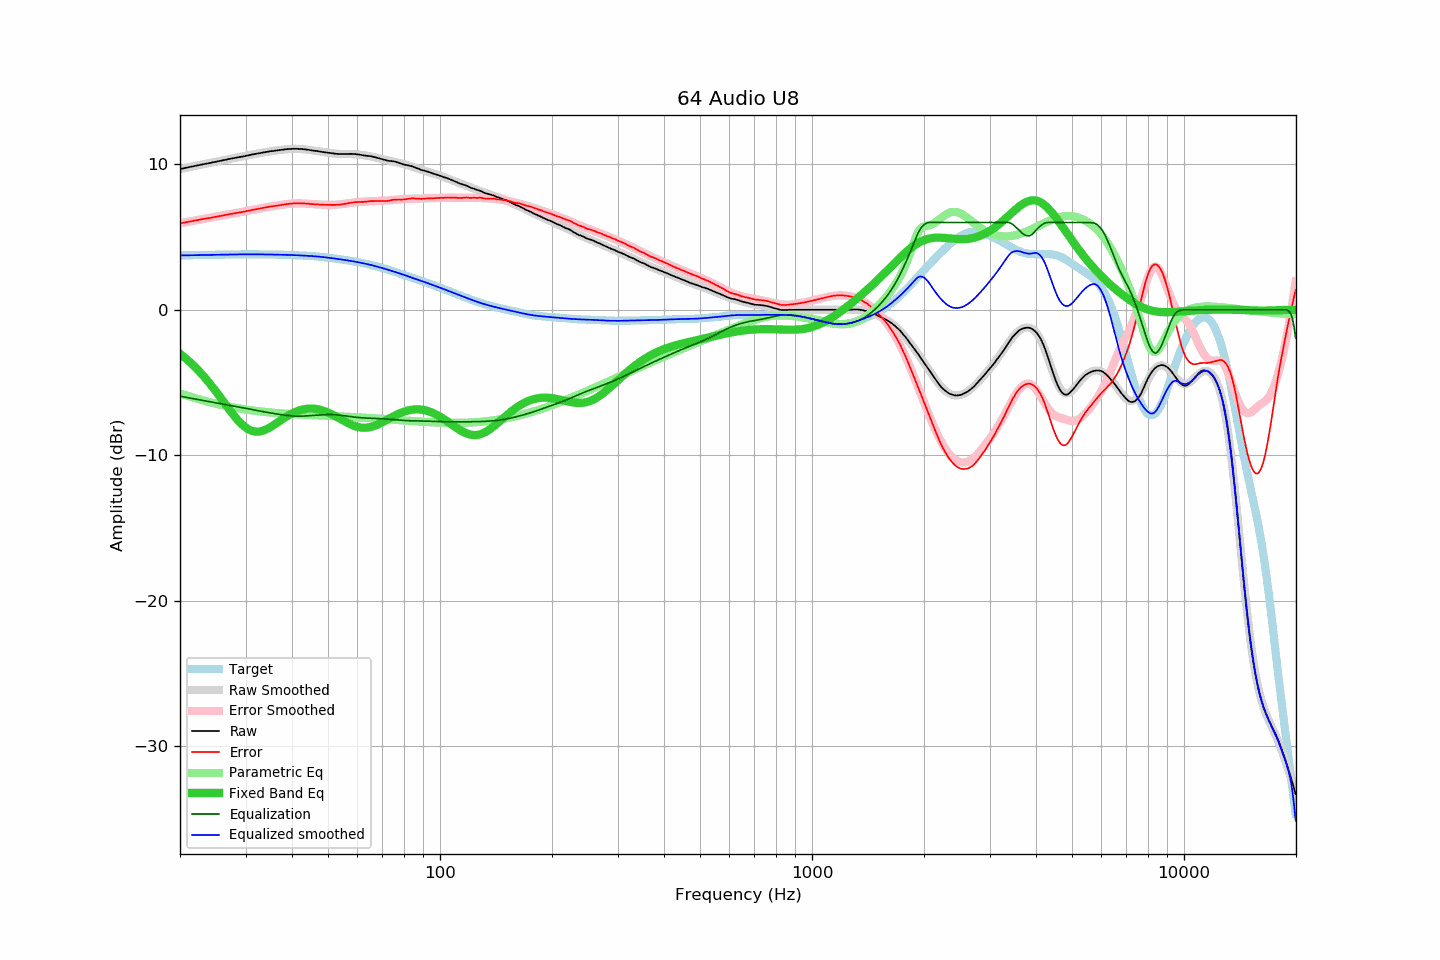

Data behind this chart, as committed beside it:
frequency, raw, error, smoothed, error_smoothed, equalization, parametric_eq, equalized_raw, equalized_smoothed, target
20.00, 9.67, 5.94, 9.67, 5.94, -5.94, -3.03, 3.73, 3.73, 3.73
20.20, 9.69, 5.96, 9.69, 5.96, -5.96, -3.11, 3.73, 3.73, 3.73
20.40, 9.71, 5.97, 9.71, 5.98, -5.98, -3.20, 3.73, 3.74, 3.74
20.61, 9.74, 6.00, 9.74, 6.00, -6.00, -3.29, 3.74, 3.74, 3.74
20.81, 9.76, 6.02, 9.76, 6.02, -6.02, -3.39, 3.74, 3.74, 3.74
21.02, 9.78, 6.04, 9.78, 6.04, -6.04, -3.48, 3.74, 3.74, 3.74
21.23, 9.81, 6.06, 9.81, 6.06, -6.06, -3.58, 3.75, 3.74, 3.75
21.44, 9.83, 6.08, 9.83, 6.08, -6.08, -3.68, 3.75, 3.75, 3.75
21.66, 9.85, 6.10, 9.85, 6.10, -6.10, -3.79, 3.75, 3.75, 3.75
21.87, 9.88, 6.13, 9.88, 6.12, -6.12, -3.89, 3.76, 3.75, 3.75
22.09, 9.90, 6.15, 9.90, 6.14, -6.14, -4.01, 3.76, 3.75, 3.75
22.31, 9.92, 6.16, 9.92, 6.17, -6.17, -4.12, 3.76, 3.76, 3.76
22.54, 9.94, 6.18, 9.94, 6.19, -6.19, -4.24, 3.75, 3.76, 3.76
22.76, 9.97, 6.21, 9.96, 6.21, -6.21, -4.36, 3.76, 3.76, 3.76
22.99, 9.99, 6.23, 9.99, 6.23, -6.23, -4.48, 3.76, 3.76, 3.76
23.22, 10.01, 6.25, 10.01, 6.24, -6.24, -4.60, 3.77, 3.76, 3.76
23.45, 10.03, 6.26, 10.03, 6.26, -6.26, -4.73, 3.77, 3.77, 3.77
23.69, 10.05, 6.28, 10.05, 6.28, -6.28, -4.86, 3.77, 3.77, 3.77
23.92, 10.07, 6.30, 10.07, 6.30, -6.30, -5.00, 3.77, 3.77, 3.77
24.16, 10.09, 6.32, 10.10, 6.32, -6.32, -5.14, 3.77, 3.77, 3.77
24.40, 10.12, 6.35, 10.12, 6.34, -6.34, -5.28, 3.78, 3.77, 3.77
24.65, 10.14, 6.36, 10.14, 6.36, -6.36, -5.42, 3.78, 3.78, 3.78
24.89, 10.16, 6.38, 10.16, 6.38, -6.38, -5.56, 3.78, 3.78, 3.78
25.14, 10.18, 6.40, 10.18, 6.40, -6.40, -5.71, 3.78, 3.78, 3.78
25.39, 10.21, 6.43, 10.21, 6.42, -6.42, -5.86, 3.79, 3.78, 3.78
25.65, 10.23, 6.44, 10.23, 6.45, -6.45, -6.01, 3.78, 3.79, 3.79
25.91, 10.25, 6.46, 10.25, 6.47, -6.47, -6.16, 3.78, 3.79, 3.79
26.16, 10.28, 6.49, 10.28, 6.49, -6.49, -6.31, 3.79, 3.79, 3.79
26.43, 10.30, 6.51, 10.30, 6.51, -6.51, -6.46, 3.79, 3.79, 3.79
26.69, 10.32, 6.53, 10.32, 6.53, -6.53, -6.61, 3.79, 3.79, 3.79
26.96, 10.35, 6.55, 10.34, 6.55, -6.55, -6.76, 3.80, 3.80, 3.80
27.23, 10.37, 6.57, 10.37, 6.57, -6.57, -6.90, 3.80, 3.80, 3.80
27.50, 10.39, 6.59, 10.39, 6.59, -6.59, -7.05, 3.80, 3.80, 3.80
27.77, 10.41, 6.61, 10.41, 6.61, -6.61, -7.19, 3.80, 3.80, 3.80
28.05, 10.43, 6.63, 10.43, 6.63, -6.63, -7.33, 3.80, 3.80, 3.80
28.33, 10.45, 6.65, 10.45, 6.65, -6.65, -7.46, 3.80, 3.80, 3.80
28.62, 10.47, 6.67, 10.47, 6.67, -6.67, -7.59, 3.80, 3.80, 3.80
28.90, 10.49, 6.68, 10.49, 6.69, -6.69, -7.71, 3.80, 3.80, 3.81
29.19, 10.51, 6.70, 10.51, 6.71, -6.71, -7.82, 3.80, 3.80, 3.81
29.48, 10.53, 6.72, 10.54, 6.73, -6.73, -7.92, 3.80, 3.81, 3.81
29.78, 10.55, 6.74, 10.56, 6.75, -6.75, -8.01, 3.80, 3.81, 3.81
30.08, 10.58, 6.77, 10.58, 6.77, -6.77, -8.10, 3.81, 3.81, 3.81
30.38, 10.60, 6.79, 10.60, 6.79, -6.79, -8.17, 3.81, 3.81, 3.81
30.68, 10.62, 6.81, 10.62, 6.81, -6.81, -8.24, 3.81, 3.81, 3.81
30.99, 10.65, 6.84, 10.64, 6.84, -6.84, -8.29, 3.81, 3.81, 3.81
31.30, 10.67, 6.86, 10.67, 6.86, -6.86, -8.33, 3.81, 3.81, 3.81
31.61, 10.69, 6.88, 10.69, 6.88, -6.88, -8.35, 3.81, 3.81, 3.81
31.93, 10.71, 6.90, 10.71, 6.90, -6.90, -8.37, 3.81, 3.81, 3.81
32.24, 10.73, 6.92, 10.73, 6.92, -6.92, -8.37, 3.81, 3.81, 3.81
32.57, 10.75, 6.94, 10.75, 6.94, -6.94, -8.37, 3.81, 3.81, 3.81
32.89, 10.77, 6.96, 10.77, 6.97, -6.97, -8.35, 3.80, 3.81, 3.81
33.22, 10.79, 6.98, 10.79, 6.99, -6.99, -8.33, 3.80, 3.81, 3.81
33.55, 10.81, 7.00, 10.81, 7.01, -7.01, -8.29, 3.80, 3.80, 3.81
33.89, 10.83, 7.03, 10.83, 7.03, -7.03, -8.25, 3.80, 3.80, 3.80
34.23, 10.85, 7.05, 10.85, 7.05, -7.05, -8.20, 3.80, 3.80, 3.80
34.57, 10.87, 7.07, 10.86, 7.06, -7.06, -8.14, 3.81, 3.80, 3.80
34.92, 10.89, 7.09, 10.88, 7.08, -7.08, -8.08, 3.81, 3.80, 3.80
35.27, 10.90, 7.10, 10.90, 7.10, -7.10, -8.01, 3.80, 3.80, 3.80
35.62, 10.91, 7.11, 10.92, 7.12, -7.12, -7.94, 3.79, 3.79, 3.80
35.97, 10.93, 7.14, 10.93, 7.14, -7.14, -7.87, 3.79, 3.79, 3.79
... 635 more rows
